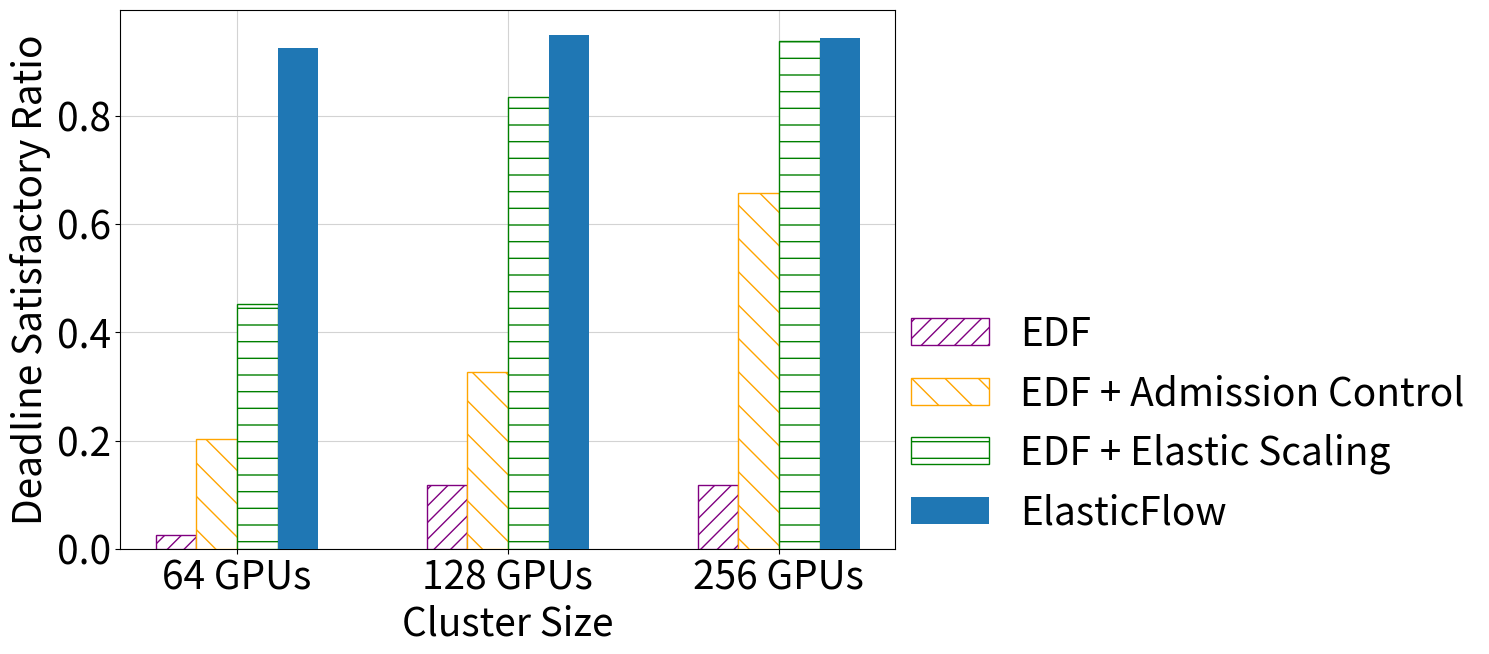

Python code for this plot:
import matplotlib
import matplotlib.pyplot as plt
import numpy as np
import seaborn as sns

fontsizeValue=28

label = ["64 GPUs", "128 GPUs", "256 GPUs"]

edf=[0.026,0.118,0.118]
edfplus = [0.203,0.326,0.658]
efminus = [0.452,0.835,0.939]
ef=[0.926,0.949,0.944]

x = np.arange(len(edf))  # the label locations

total_width, n = 0.6, 4
width = total_width / n
x = x - (total_width - width) / 2

fig, (ax1) = plt.subplots(1, 1, sharex=True)

plt.figure(figsize=(10, 7))
plt.grid(True, color="#D3D3D3", zorder=0)
l1 = plt.bar(x-1.5*width, edf, width, zorder=100,edgecolor='purple',hatch='//', color='white')
l2 = plt.bar(x-0.5*width, edfplus, width, zorder=100,edgecolor='orange', hatch='\\', color='white')
l3 = plt.bar(x+0.5*width, efminus, width, zorder=100,edgecolor='green', hatch='-', color='white')
l4 = plt.bar(x+1.5*width, ef, width, zorder=100)

plt.xticks(x, label, fontsize=fontsizeValue)

plt.xlabel("Cluster Size", fontsize=fontsizeValue)
plt.ylabel("Deadline Satisfactory Ratio", fontsize=fontsizeValue)

plt.tick_params(axis='both', which='major', labelsize=fontsizeValue)
#plt.tick_params(bottom=False, top=False, left=False, right=False)

d = .5  # proportion of vertical to horizontal extent o

plt.legend([l1, l2, l3, l4], [
  'EDF', 'EDF + Admission Control', 'EDF + Elastic Scaling', 'ElasticFlow'],fontsize=fontsizeValue,
  ncol=1,loc=3,bbox_to_anchor=(1,0),borderaxespad=0, frameon=False)
plt.savefig("fig9.pdf")

